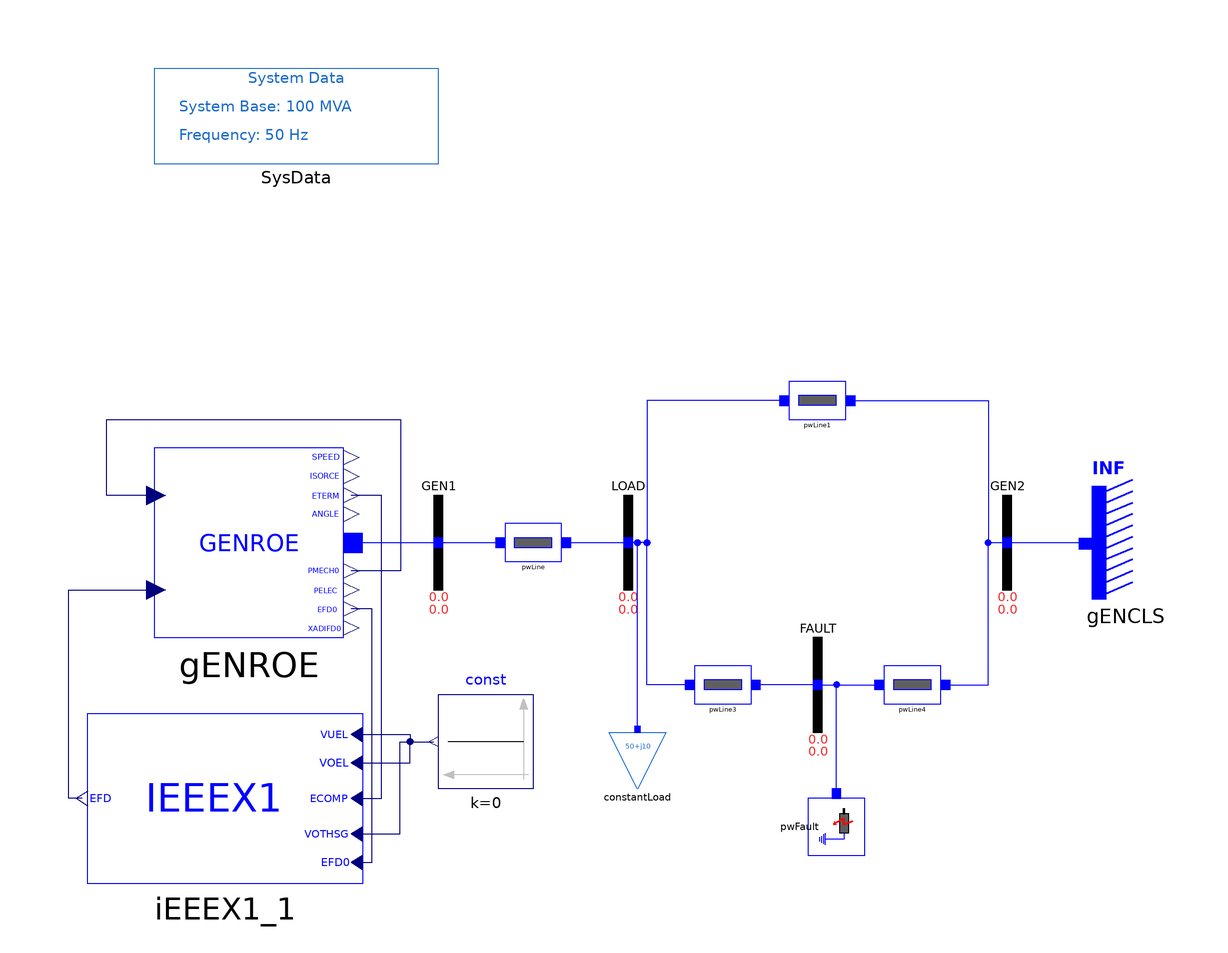

The Modelica model whose source follows is shown above as a component diagram (icons at their Placement, wires along their Line points).

model IEEEX1 "SMIB system with one load and GENROE model"
  import iPSL;
  extends iPSL.Examples.SMIBpartial;
  iPSL.Electrical.Machines.PSSE.GENROE.GENROE gENROE(
    M_b=100,
    Tpd0=5,
    Tppd0=0.07,
    Tpq0=0.9,
    Tppq0=0.09,
    H=4.28,
    D=0,
    Xd=1.84,
    Xq=1.75,
    Xpd=0.41,
    Xpq=0.6,
    Xppd=0.2,
    Xl=0.12,
    S10=0.11,
    S12=0.39,
    V_0=1,
    P_0=40,
    angle_0=4.046276,
    Q_0=5.416582,
    Xppq=0.2) annotation (Placement(transformation(extent={{-100,-20},{-60,20}})));
  Modelica.Blocks.Sources.Constant const(k=0) annotation (Placement(transformation(extent={{-20,-52},{-40,-32}})));
  iPSL.Electrical.Controls.PSSE.ES.IEEEX1.IEEEX1 iEEEX1_1(
    T_R=0.04,
    K_A=75,
    T_A=0.05,
    T_B=1,
    T_C=1,
    V_RMAX=3.9,
    V_RMIN=-3.9,
    T_E=0.5,
    K_F=0.07,
    T_F1=1,
    E_1=2.47,
    S_EE_1=0.035,
    E_2=4.5,
    S_EE_2=0.47,
    K_E=0) annotation (Placement(transformation(extent={{-56,-72},{-114,-36}})));
equation
  connect(gENROE.PMECH, gENROE.PMECH0) annotation (Line(points={{-99.6,10},{-110,10},{-110,26},{-48,26},{-48,-6},{-58.4,-6}}, color={0,0,127}));
  connect(iEEEX1_1.EFD, gENROE.EFD) annotation (Line(points={{-115.208,-54},{-118,-54},{-118,-10},{-99.6,-10}}, color={0,0,127}));
  connect(iEEEX1_1.VOTHSG, const.y) annotation (Line(points={{-57.2083,-61.5},{-48.1116,-61.5},{-48.1116,-42},{-41,-42}},color={0,0,127}));
  connect(iEEEX1_1.EFD0, gENROE.EFD0) annotation (Line(points={{-57.2083,-67.5},{-54,-67.5},{-54,-14},{-58.4,-14}}, color={0,0,127}));
  connect(iEEEX1_1.ECOMP, gENROE.ETERM) annotation (Line(points={{-57.2083,-54},{-52,-54},{-52,10},{-58.4,10}}, color={0,0,127}));
  connect(iEEEX1_1.VOEL, const.y) annotation (Line(points={{-57.2083,-46.5},{-46,-46.5},{-46,-42},{-41,-42}},color={0,0,127}));
  connect(iEEEX1_1.VUEL, const.y) annotation (Line(points={{-57.2083,-40.5},{-46,-40.5},{-46,-42},{-41,-42}},color={0,0,127}));
  connect(gENROE.p, GEN1.p) annotation (Line(points={{-58,0},{-50,0},{-40,0}}, color={0,0,255}));
  annotation (Diagram(coordinateSystem(preserveAspectRatio=false, extent={{-100,-100},{100,100}})), Documentation(revisions="<html>
<!--DISCLAIMER-->
<p>Copyright 2015-2016 RTE (France), SmarTS Lab (Sweden), AIA (Spain) and DTU (Denmark)</p>
<ul>
<li>RTE: <a href=\"http://www.rte-france.com\">http://www.rte-france.com</a></li>
<li>SmarTS Lab, research group at KTH: <a href=\"https://www.kth.se/en\">https://www.kth.se/en</a></li>
<li>AIA: <a href=\"http://www.aia.es/en/energy\"> http://www.aia.es/en/energy</a></li>
<li>DTU: <a href=\"http://www.dtu.dk/english\"> http://www.dtu.dk/english</a></li>
</ul>
<p>The authors can be contacted by email: <a href=\"mailto:info@itesla-ipsl.org\">info@itesla-ipsl.org</a></p>

<p>This Source Code Form is subject to the terms of the Mozilla Public License, v. 2.0. </p>
<p>If a copy of the MPL was not distributed with this file, You can obtain one at <a href=\"http://mozilla.org/MPL/2.0/\"> http://mozilla.org/MPL/2.0</a>.</p>
</html>"));
end IEEEX1;